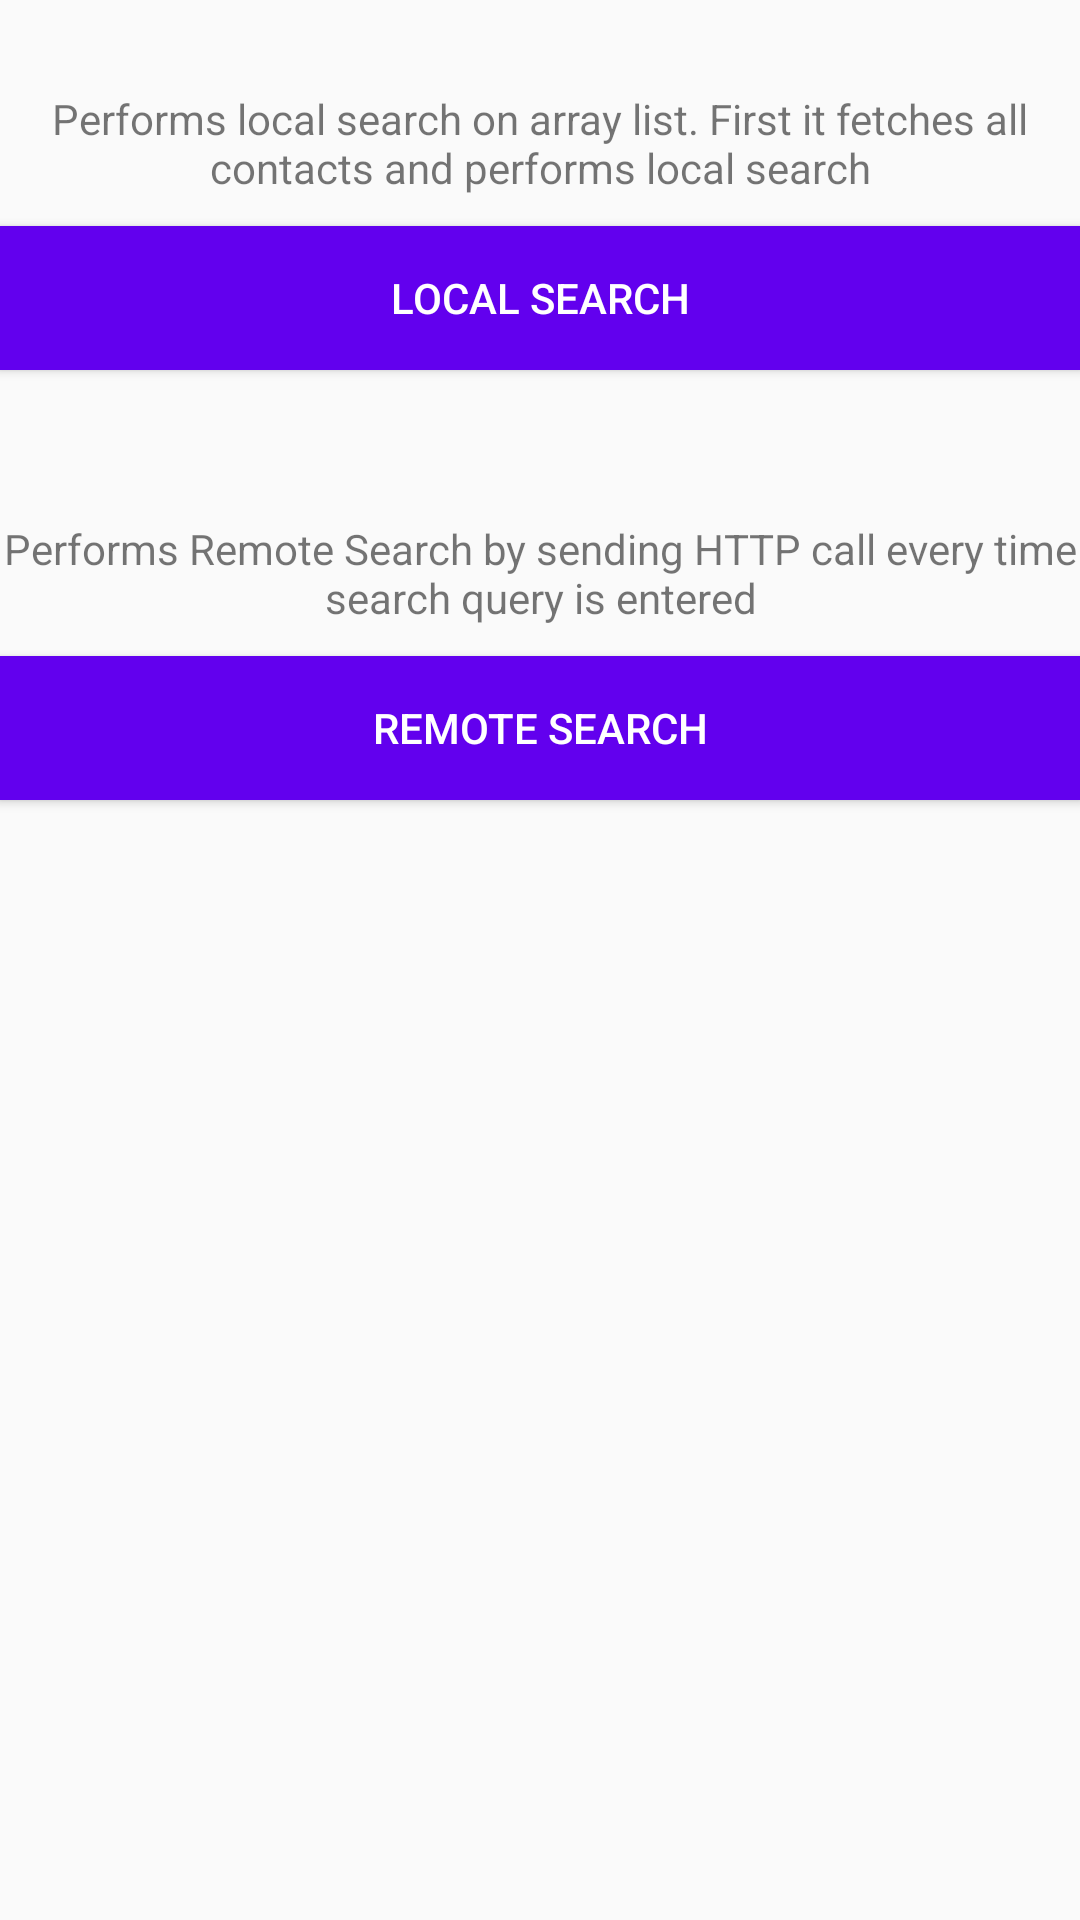

Layout XML and referenced resources for this Android screen:
<!-- AndroidManifest.xml: application theme AppTheme -->
<!-- res/layout/content_main.xml -->
<?xml version="1.0" encoding="utf-8"?>
<LinearLayout xmlns:android="http://schemas.android.com/apk/res/android"
    xmlns:app="http://schemas.android.com/apk/res-auto"
    xmlns:tools="http://schemas.android.com/tools"
    android:layout_width="match_parent"
    android:layout_height="match_parent"
    android:orientation="vertical"
    android:padding="@dimen/activity_margin"
    app:layout_behavior="@string/appbar_scrolling_view_behavior"
    tools:context=".view.MainActivity"
    tools:showIn="@layout/activity_main">

    <TextView
        android:layout_width="match_parent"
        android:layout_marginTop="30dp"
        android:layout_height="wrap_content"
        android:gravity="center_horizontal"
        android:text="Performs local search on array list. First it fetches all contacts and performs local search" />

    <Button
        android:id="@+id/btn_local_search"
        android:layout_width="match_parent"
        android:layout_height="wrap_content"
        android:layout_marginTop="10dp"
        android:background="@color/colorPrimary"
        android:text="Local Search"
        android:textColor="@android:color/white" />


    <TextView
        android:layout_width="match_parent"
        android:layout_height="wrap_content"
        android:layout_marginTop="50dp"
        android:gravity="center_horizontal"
        android:text="Performs Remote Search by sending HTTP call every time search query is entered" />

    <Button
        android:id="@+id/btn_remote_search"
        android:layout_width="match_parent"
        android:layout_height="wrap_content"
        android:layout_marginTop="10dp"
        android:background="@color/colorPrimary"
        android:text="Remote Search"
        android:textColor="@android:color/white" />
</LinearLayout>
<!-- res/layout/activity_main.xml (included above) -->
<androidx.coordinatorlayout.widget.CoordinatorLayout
    android:layout_width="match_parent"
    android:layout_height="match_parent"
    tools:context=".view.MainActivity"
    xmlns:android="http://schemas.android.com/apk/res/android"
    xmlns:app="http://schemas.android.com/apk/res-auto"
    xmlns:tools="http://schemas.android.com/tools">

    <com.google.android.material.appbar.AppBarLayout
        android:layout_width="match_parent"
        android:layout_height="wrap_content"
        android:theme="@style/AppTheme.AppBarOverlay">

        <androidx.appcompat.widget.Toolbar
            android:id="@+id/toolbar"
            android:layout_width="match_parent"
            android:layout_height="?android:attr/actionBarSize"
            android:background="@android:color/white"
            app:popupTheme="@style/AppTheme.AppBarOverlay"/>

    </com.google.android.material.appbar.AppBarLayout>

    <include layout="@layout/content_main" />

</androidx.coordinatorlayout.widget.CoordinatorLayout>
<!-- resources referenced by this layout -->
<resources>
  <color name="colorPrimary">#6200EE</color>
  <style name="AppTheme.AppBarOverlay" parent="ThemeOverlay.AppCompat.Light" />
  <style name="AppTheme" parent="Theme.AppCompat.Light.NoActionBar">
          
          <item name="colorPrimary">@color/colorPrimary</item>
          <item name="colorPrimaryDark">@color/colorPrimaryDark</item>
          <item name="colorAccent">@color/colorAccent</item>
      </style>
  <color name="colorPrimaryDark">#3700B3</color>
  <color name="colorAccent">#03DAC5</color>
</resources>
